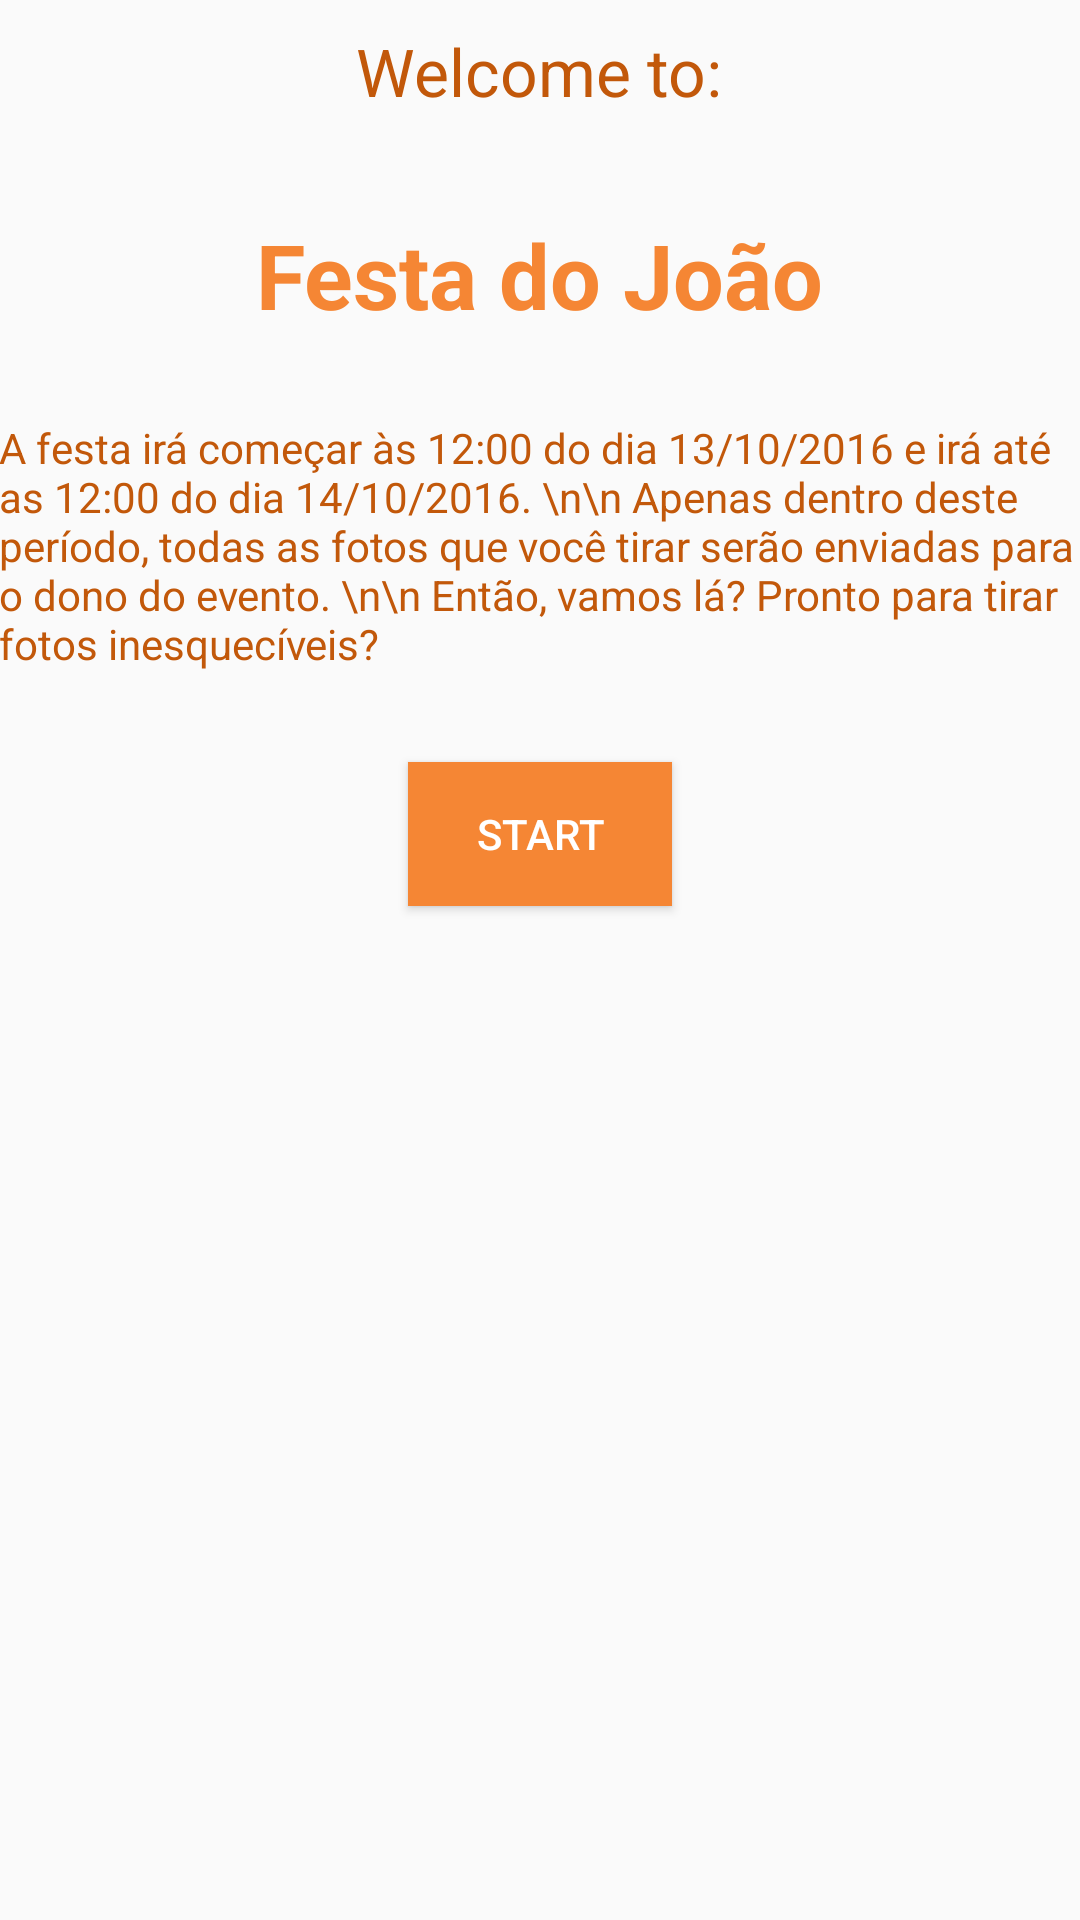

This screen was rendered from an Android layout file. Write that file and the resources it references.
<!-- AndroidManifest.xml: application theme AppTheme -->
<!-- res/layout/activity_start.xml -->
<?xml version="1.0" encoding="utf-8"?>
<RelativeLayout xmlns:android="http://schemas.android.com/apk/res/android"
    xmlns:tools="http://schemas.android.com/tools"
    android:layout_width="match_parent"
    android:layout_height="match_parent"
    android:paddingBottom="@dimen/activity_vertical_margin"
    android:paddingLeft="@dimen/activity_horizontal_margin"
    android:paddingRight="@dimen/activity_horizontal_margin"
    android:paddingTop="@dimen/activity_vertical_margin"
    tools:context="com.photo2me.photo2me.StartActivity">

    <TextView
        android:layout_width="wrap_content"
        android:layout_height="wrap_content"
        android:textAppearance="?android:attr/textAppearanceLarge"
        android:text="@string/bem_vindo_a"
        android:textColor="@color/laranjaSemiEscuro"
        android:id="@+id/textView2"
        android:layout_alignParentTop="true"
        android:layout_centerHorizontal="true"
        android:layout_marginTop="9dp" />

    <TextView
        android:layout_width="wrap_content"
        android:layout_height="wrap_content"
        android:textAppearance="?android:attr/textAppearanceLarge"
        android:text="Festa do João"
        android:textSize="30dp"
        android:textColor="@color/laranjaOficial"
        android:textStyle="bold"
        android:id="@+id/txtNomeFesta"
        android:layout_marginTop="33dp"
        android:layout_below="@+id/textView2"
        android:layout_centerHorizontal="true" />

    <TextView
        android:layout_width="wrap_content"
        android:layout_height="wrap_content"
        android:textAppearance="?android:attr/textAppearanceSmall"
        android:text="A festa irá começar às 12:00 do dia 13/10/2016 e irá até as 12:00 do dia 14/10/2016. \n\n Apenas dentro deste período, todas as fotos que você tirar serão enviadas para o dono do evento. \n\n Então, vamos lá? Pronto para tirar fotos inesquecíveis?"
        android:id="@+id/txtDetalhes"
        android:textColor="@color/laranjaSemiEscuro"
        android:textAlignment="textStart"
        android:layout_marginTop="28dp"
        android:layout_below="@+id/txtNomeFesta"
        android:layout_alignParentStart="true" />

    <Button
        android:layout_width="wrap_content"
        android:layout_height="wrap_content"
        android:text="@string/comecar"
        android:id="@+id/button"
        style="@style/BotaoLaranja"
        android:onClick="comecarClick"
        android:layout_below="@+id/txtDetalhes"
        android:layout_centerHorizontal="true"
        android:layout_marginTop="30dp" />
</RelativeLayout>
<!-- resources referenced by this layout -->
<resources>
  <color name="laranjaOficial">#F58634</color>
  <color name="laranjaSemiEscuro">#C2580A</color>
  <string name="bem_vindo_a">Welcome to:</string>
  <string name="comecar">Start</string>
  <style name="BotaoLaranja">
          <item name="android:background">@color/laranjaOficial</item>
          <item name="android:textColor">@color/branco</item>
          <item name="android:paddingLeft">13dp</item>
          <item name="android:paddingRight">13dp</item>
      </style>
  <style name="AppTheme" parent="Theme.AppCompat.Light.DarkActionBar">
          
          <item name="colorPrimary">@color/colorPrimary</item>
          <item name="colorPrimaryDark">@color/colorPrimaryDark</item>
          <item name="colorAccent">@color/colorAccent</item>
      </style>
  <color name="branco">#FFFFFF</color>
  <color name="colorPrimary">#F58634</color>
  <color name="colorPrimaryDark">#793706</color>
  <color name="colorAccent">#FAC69E</color>
</resources>
